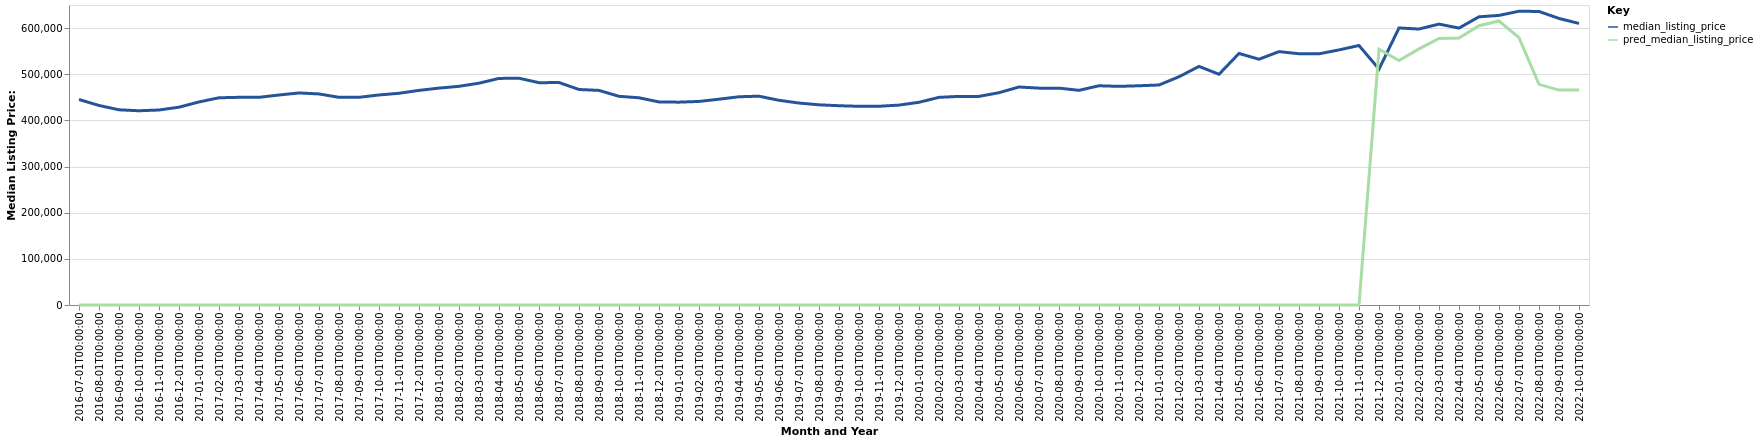

Source data for this figure (header and first rows):
date, time_idx, median_listing_price, thirty_year_interest_rate_five, month, county_name, active_listing_count, pred_median_listing_price, month_year
2016-07-01, 0, 445250, 3.72, 7, Fort Collins, CO, 1129, 0, Jul-2016
2016-08-01, 1, 432345, 3.73, 8, Fort Collins, CO, 1193, 0, Aug-2016
2016-09-01, 2, 422937, 3.66, 9, Fort Collins, CO, 1192, 0, Sep-2016
2016-10-01, 3, 420868, 3.64, 10, Fort Collins, CO, 1138, 0, Oct-2016
2016-11-01, 4, 422500, 3.66, 11, Fort Collins, CO, 1051, 0, Nov-2016
2016-12-01, 5, 428609, 3.48, 12, Fort Collins, CO, 947.0, 0, Dec-2016
2017-01-01, 6, 439975, 3.45, 1, Fort Collins, CO, 838.0, 0, Jan-2017
2017-02-01, 7, 449000, 3.5, 2, Fort Collins, CO, 826.0, 0, Feb-2017
2017-03-01, 8, 449975, 3.52, 3, Fort Collins, CO, 844.0, 0, Mar-2017
2017-04-01, 9, 449950, 4.03, 4, Fort Collins, CO, 890.0, 0, Apr-2017
2017-05-01, 10, 455000, 4.32, 5, Fort Collins, CO, 1005, 0, May-2017
2017-06-01, 11, 459450, 4.2, 6, Fort Collins, CO, 1167, 0, Jun-2017
2017-07-01, 12, 457302, 4.19, 7, Fort Collins, CO, 1305, 0, Jul-2017
2017-08-01, 13, 449963, 4.3, 8, Fort Collins, CO, 1359, 0, Aug-2017
2017-09-01, 14, 450000, 4.1, 9, Fort Collins, CO, 1366, 0, Sep-2017
2017-10-01, 15, 455093, 4.05, 10, Fort Collins, CO, 1281, 0, Oct-2017
2017-11-01, 16, 458750, 3.94, 11, Fort Collins, CO, 1164, 0, Nov-2017
2017-12-01, 17, 465000, 4.03, 12, Fort Collins, CO, 942.0, 0, Dec-2017
2018-01-01, 18, 469950, 3.93, 1, Fort Collins, CO, 827.0, 0, Jan-2018
2018-02-01, 19, 473815, 3.83, 2, Fort Collins, CO, 811.0, 0, Feb-2018
2018-03-01, 20, 480599, 3.94, 3, Fort Collins, CO, 860.0, 0, Mar-2018
2018-04-01, 21, 490950, 3.95, 4, Fort Collins, CO, 905.0, 0, Apr-2018
2018-05-01, 22, 491300, 3.99, 5, Fort Collins, CO, 1057, 0, May-2018
2018-06-01, 23, 481675, 4.15, 6, Fort Collins, CO, 1157, 0, Jun-2018
2018-07-01, 24, 481995, 4.4, 7, Fort Collins, CO, 1261, 0, Jul-2018
2018-08-01, 25, 466950, 4.46, 8, Fort Collins, CO, 1326, 0, Aug-2018
2018-09-01, 26, 464950, 4.58, 9, Fort Collins, CO, 1348, 0, Sep-2018
2018-10-01, 27, 452145, 4.66, 10, Fort Collins, CO, 1295, 0, Oct-2018
2018-11-01, 28, 449000, 4.62, 11, Fort Collins, CO, 1255, 0, Nov-2018
2018-12-01, 29, 439990, 4.54, 12, Fort Collins, CO, 1128, 0, Dec-2018
2019-01-01, 30, 439498, 4.6, 1, Fort Collins, CO, 1044, 0, Jan-2019
2019-02-01, 31, 441050, 4.72, 2, Fort Collins, CO, 1041, 0, Feb-2019
2019-03-01, 32, 445909, 4.9, 3, Fort Collins, CO, 1023, 0, Mar-2019
2019-04-01, 33, 451200, 4.94, 4, Fort Collins, CO, 1037, 0, Apr-2019
2019-05-01, 34, 452450, 4.75, 5, Fort Collins, CO, 1164, 0, May-2019
2019-06-01, 35, 443500, 4.51, 6, Fort Collins, CO, 1383, 0, Jun-2019
2019-07-01, 36, 437583, 4.41, 7, Fort Collins, CO, 1538, 0, Jul-2019
2019-08-01, 37, 433713, 4.41, 8, Fort Collins, CO, 1512, 0, Aug-2019
2019-09-01, 38, 431782, 4.2, 9, Fort Collins, CO, 1473, 0, Sep-2019
2019-10-01, 39, 430495, 4.14, 10, Fort Collins, CO, 1427, 0, Oct-2019
2019-11-01, 40, 430582, 3.84, 11, Fort Collins, CO, 1306, 0, Nov-2019
2019-12-01, 41, 433127, 3.81, 12, Fort Collins, CO, 1130, 0, Dec-2019
2020-01-01, 42, 439239, 3.75, 1, Fort Collins, CO, 1011, 0, Jan-2020
2020-02-01, 43, 449900, 3.73, 2, Fort Collins, CO, 967.0, 0, Feb-2020
2020-03-01, 44, 452000, 3.78, 3, Fort Collins, CO, 976.0, 0, Mar-2020
2020-04-01, 45, 452000, 3.75, 4, Fort Collins, CO, 1125, 0, Apr-2020
2020-05-01, 46, 460000, 3.74, 5, Fort Collins, CO, 1289, 0, May-2020
2020-06-01, 47, 472326, 3.72, 6, Fort Collins, CO, 1214, 0, Jun-2020
2020-07-01, 48, 469900, 3.49, 7, Fort Collins, CO, 1147, 0, Jul-2020
2020-08-01, 49, 469900, 3.65, 8, Fort Collins, CO, 1030, 0, Aug-2020
2020-09-01, 50, 465127, 3.33, 9, Fort Collins, CO, 924.0, 0, Sep-2020
2020-10-01, 51, 474999, 3.28, 10, Fort Collins, CO, 798.0, 0, Oct-2020
2020-11-01, 52, 473750, 3.21, 11, Fort Collins, CO, 732.0, 0, Nov-2020
2020-12-01, 53, 475027, 3.07, 12, Fort Collins, CO, 651.0, 0, Dec-2020
2021-01-01, 54, 476663, 2.99, 1, Fort Collins, CO, 492.0, 0, Jan-2021
2021-02-01, 55, 494575, 2.93, 2, Fort Collins, CO, 434.0, 0, Feb-2021
2021-03-01, 56, 516986, 2.88, 3, Fort Collins, CO, 378.0, 0, Mar-2021
2021-04-01, 57, 499950, 2.84, 4, Fort Collins, CO, 380.0, 0, Apr-2021
2021-05-01, 58, 545000, 2.71, 5, Fort Collins, CO, 380.0, 0, May-2021
2021-06-01, 59, 532500, 2.79, 6, Fort Collins, CO, 476.0, 0, Jun-2021
... 16 more rows
